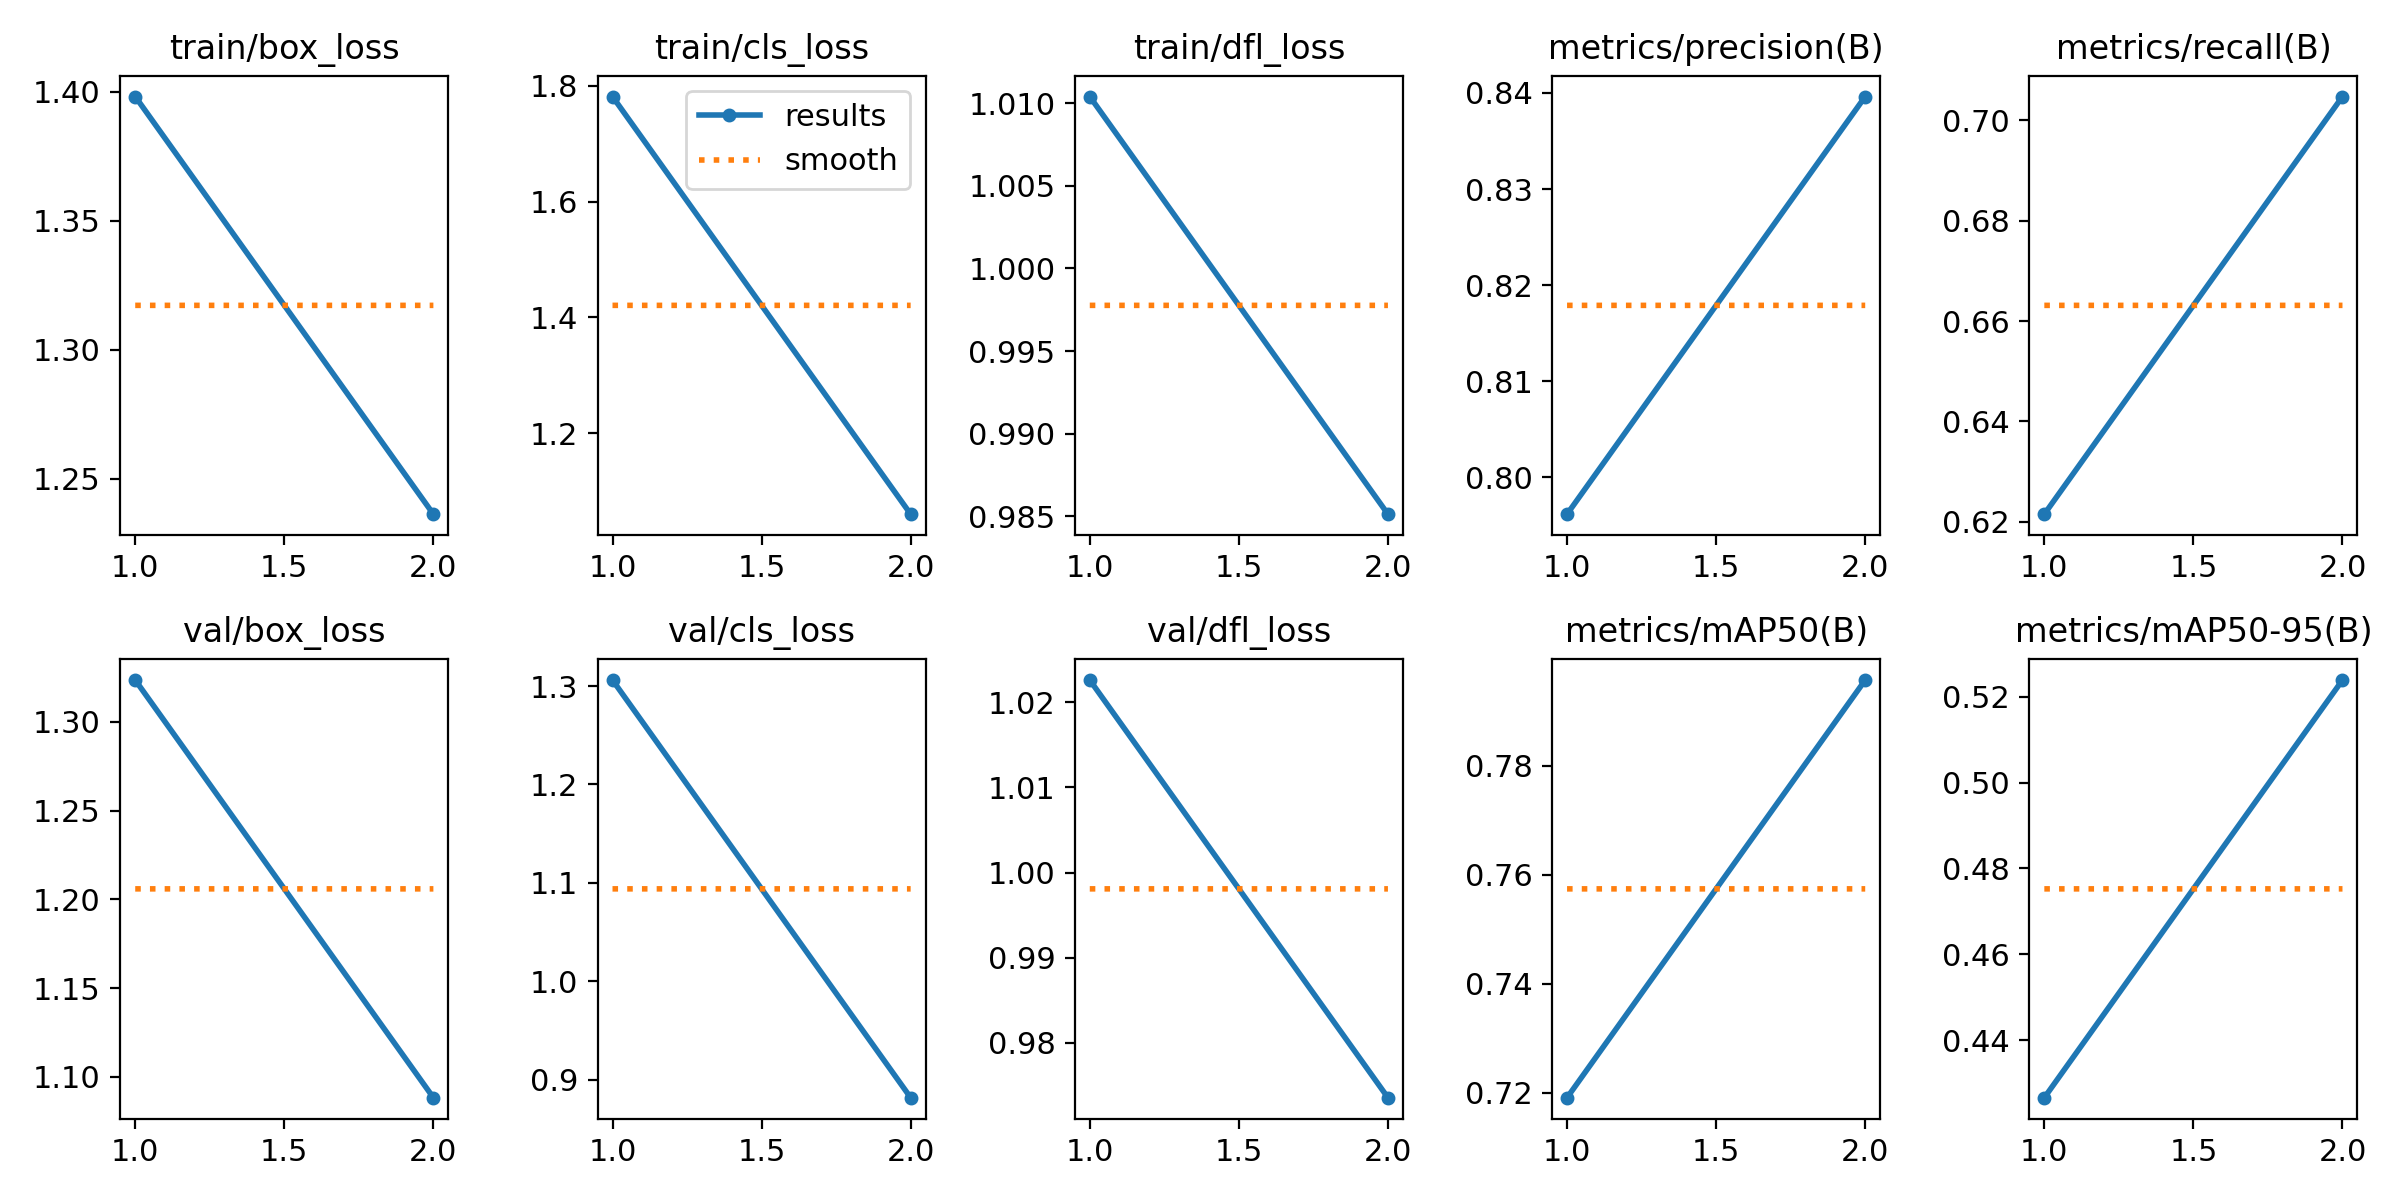

The table this chart was drawn from, first rows:
epoch, train/box_loss, train/cls_loss, train/dfl_loss, metrics/precision(B), metrics/recall(B), metrics/mAP50(B), metrics/mAP50-95(B), val/box_loss, val/cls_loss, val/dfl_loss, lr/pg0, lr/pg1, lr/pg2
1, 1.398, 1.782, 1.01, 0.7962, 0.6215, 0.7191, 0.4266, 1.324, 1.306, 1.023, 0.000664, 0.000664, 0.000664
2, 1.236, 1.06, 0.9851, 0.8396, 0.7047, 0.7957, 0.5239, 1.088, 0.8818, 0.9736, 0.000672, 0.000672, 0.000672
